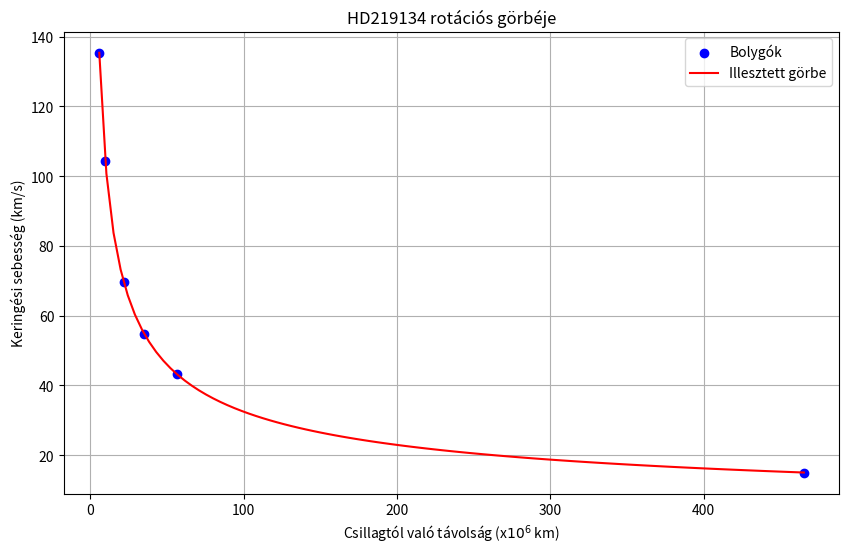

Generate this figure with matplotlib:
import numpy as np
import matplotlib.pyplot as plt
from scipy.optimize import curve_fit

# --- 1. Naprendszer adatai ---
x_data = np.array([57.9, 108.2, 149.6, 228, 778.5, 1432, 2867, 4515, 5906.4])  # 10^6 km
y_data = np.array([47.4, 35, 29.8, 24.1, 13.1, 9.7, 6.8, 5.4, 4.7])  # km/s

# --- 2. EXOBOLYGÓ adatok ---
# távolság AU-ban -> millió km

#z_data = np.array([11.11, 15.21, 21.44, 28.17, 37.1, 45.1, 63]) * 149.6 *1e-3 # 10^6 km TRAPPIST-1
#T_days = np.array([1.51, 2.42, 4.05, 6.1, 9.2, 12.35, 20])  # nap TRAPPIST-1

#z_data = np.array([0.06412, 0.1286, 0.2699, 0.4929, 1.427, 3.381]) * 149.6  # 10^6 km  HD10180
#T_days = np.array([5.7597, 16.3570, 49.748, 122.744, 604.67, 2205.0])  # nap HD10180

#z_data = np.array([0.0804, 0.1752, 0.2132, 0.407, 0.812]) * 149.6 # 10^6 km HD191939
#T_days = np.array([8.88, 28.58, 38.35, 101.12, 284])  # nap HD191939

z_data = np.array([0.0385, 0.0648, 0.14574, 0.23508, 0.3753, 3.11]) * 149.6  # 10^6 km HD219134
T_days = np.array([3.093, 6.7635, 22.805, 46.71, 94.2, 2247])  # nap HD219134

# keringési sebesség km/s
w_data = 2 * np.pi * z_data * 1e6 / (T_days * 86400)   # átváltás: km/s

# --- 3. Illesztendő függvény ---
def func(x, a):
    return a / np.sqrt(x)

# --- 4. Illesztés ---
popt1, pcov1 = curve_fit(func, x_data, y_data)
a_fit = popt1[0]
a_err = np.sqrt(pcov1[0][0])

popt2, pcov2 = curve_fit(func, z_data, w_data)
b_fit = popt2[0]
b_err = np.sqrt(pcov2[0][0])

# --- 5. Görbe megjelenítés ---
x_fit = np.linspace(x_data.min(), x_data.max(), 100)
y_fit = func(x_fit, a_fit)
z_fit = np.linspace(z_data.min(), z_data.max(), 100)
w_fit = func(z_fit, b_fit)

plt.figure(figsize=(10, 6))
plt.scatter(z_data, w_data, label='Bolygók', color='b')
plt.plot(z_fit, w_fit, label='Illesztett görbe', color='r')
plt.title('HD219134 rotációs görbéje')
plt.xlabel('Csillagtól való távolság (x$10^{6}$ km)')
plt.ylabel('Keringési sebesség (km/s)')
plt.legend()
plt.grid()
plt.show()

# --- 6. Tömegszámítás ---
G = 6.67430e-11  # m^3 / kg / s^2
# km/s * sqrt(10^6 km) -> m^(3/2)/s
def convert_param(p, p_err):
    p_SI = p * 1e3 * np.sqrt(1e9)
    p_SI_err = p_err * 1e3 * np.sqrt(1e9)
    return p_SI, p_SI_err

a_SI, a_SI_err = convert_param(a_fit, a_err)
b_SI, b_SI_err = convert_param(b_fit, b_err)

M_sun = a_SI**2 / G
M_sun_err = M_sun * 2 * a_SI_err / a_SI

M_trappist = b_SI**2 / G
M_trappist_err = M_trappist * 2 * b_SI_err / b_SI

# --- 7. Eredmények kiírása ---
print("\n--- Eredmények ---")
print(f"Naprendszer illesztett paraméter: a = {a_fit:.3f} ± {a_err:.3f} (km/s * sqrt(10^6 km))")
print(f"Naprendszer központi tömege: ({M_sun:.2e} ± {M_sun_err:.2e}) kg")

print(f"\nHD219134 illesztett paraméter: b = {b_fit:.3f} ± {b_err:.3f} (km/s * sqrt(10^6 km))")
print(f"HD219134 központi tömege: ({M_trappist:.2e} ± {M_trappist_err:.2e}) kg")
